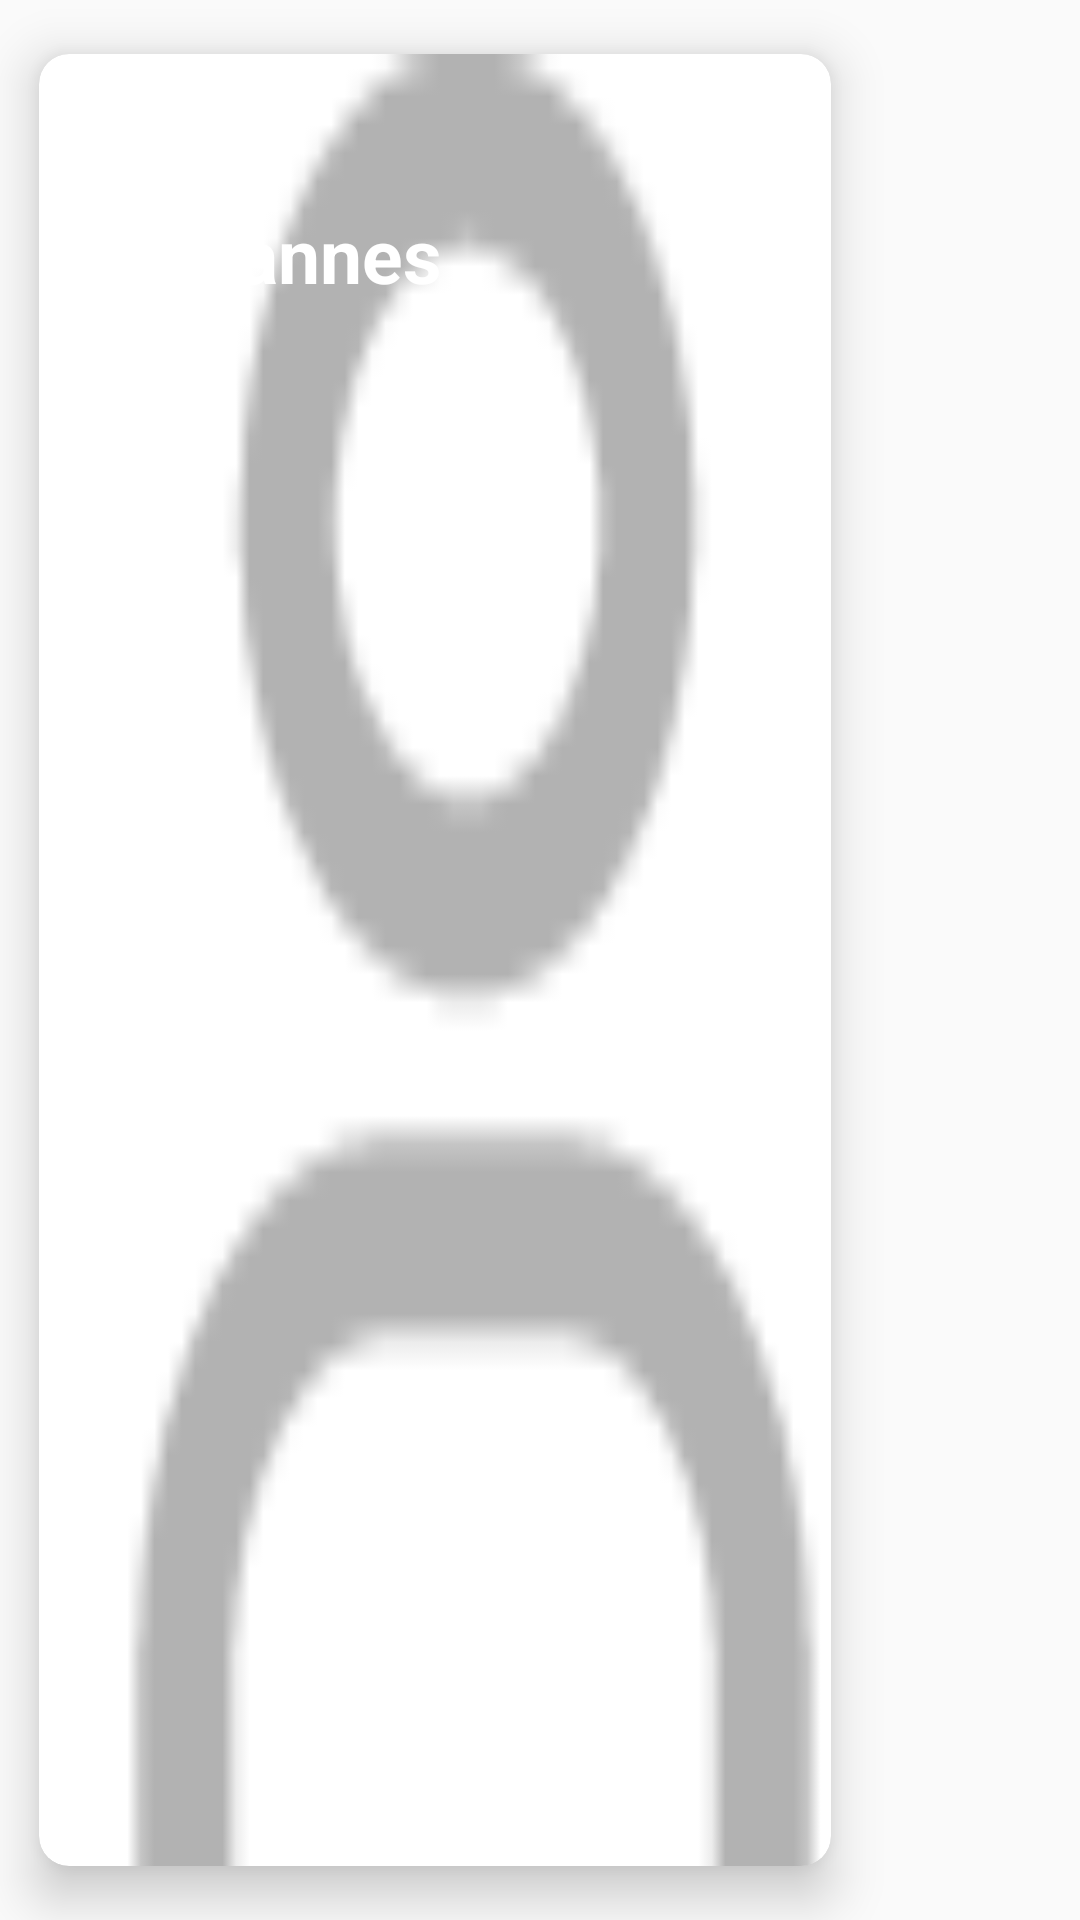

Layout XML and referenced resources for this Android screen:
<!-- AndroidManifest.xml: application theme AppTheme -->
<!-- res/layout/custom_ship_types.xml -->
<?xml version="1.0" encoding="utf-8"?>
<RelativeLayout xmlns:android="http://schemas.android.com/apk/res/android"
    android:layout_width="wrap_content"
    android:layout_height="match_parent"
    xmlns:app="http://schemas.android.com/apk/res-auto">

    <android.support.v7.widget.CardView
        android:layout_width="290sp"
        android:layout_height="match_parent"
        app:cardCornerRadius="10sp"
        app:cardPreventCornerOverlap="true"
        app:cardUseCompatPadding="true"
        app:cardElevation="10sp">
    <FrameLayout
        android:id="@+id/f"
        android:layout_width="290sp"
        android:layout_height="match_parent">

    <ImageView
        android:id="@+id/ivPlaceImage"
        android:layout_width="290sp"
        android:layout_height="match_parent"
        android:scaleType="fitXY"
        android:src="@drawable/profi"/>

        <TextView
            android:id="@+id/tvPlaceName"
            android:layout_width="wrap_content"
            android:layout_height="wrap_content"
            android:text="Cannes"
            android:textSize="25sp"
            android:textStyle="bold"
            android:textColor="@color/color_white"
            android:layout_margin="50sp"/>

        <ProgressBar
            android:id="@+id/pbHeaderProgress"
            android:layout_gravity="center"
            android:visibility="gone"
            style="?android:attr/progressBarStyle"
            android:layout_width="wrap_content"
            android:layout_height="wrap_content" >
        </ProgressBar>

    </FrameLayout>
    </android.support.v7.widget.CardView>

</RelativeLayout>
<!-- resources referenced by this layout -->
<resources>
  <color name="color_white">#fff</color>
  <!-- drawable profi: png bitmap (drawable, 974 bytes) -->
  <style name="AppTheme" parent="Theme.AppCompat.Light.DarkActionBar">
          
          <item name="colorPrimary">@color/colorPrimary</item>
          <item name="colorPrimaryDark">@color/colorPrimaryDark</item>
          <item name="colorAccent">@color/colorAccent</item>
      </style>
  <color name="colorPrimary">#fff</color>
  <color name="colorPrimaryDark">#2c83db</color>
  <color name="colorAccent">#ff5500</color>
</resources>
